Image classification data set "sub_data" (viethoang303/color_recognition on GitHub). Class labels (3): beige, black, blue.

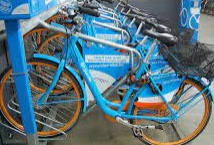
Label: blue

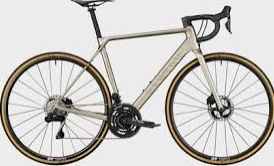
Label: beige

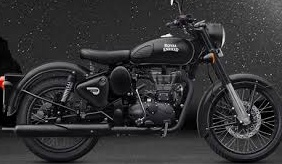
Label: black

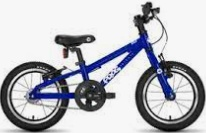
Label: blue

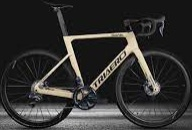
Label: beige

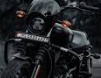
Label: black
